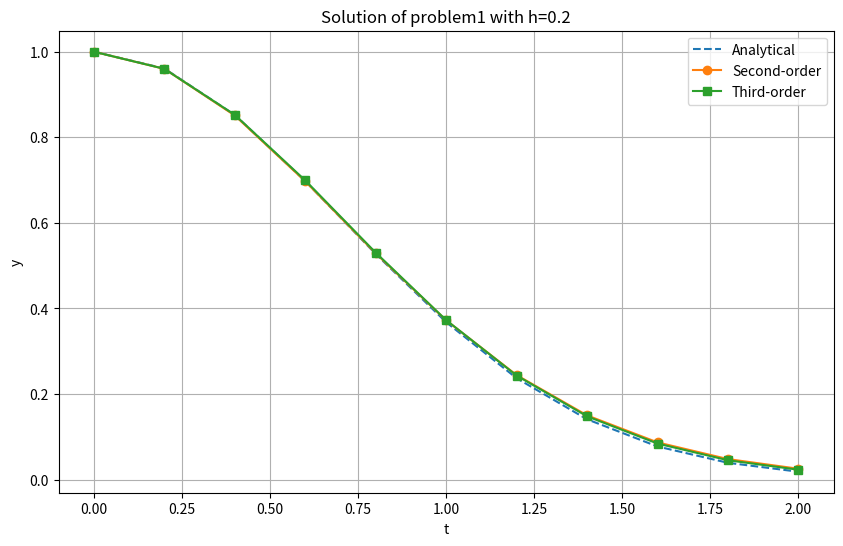

Source code (Python):
import numpy as np
import matplotlib.pyplot as plt
import csv


def solve_cauchy_second_order(f, y0, t0, t_end, h):
    """
    Solve the Cauchy problem for a first-order ODE using a second-order approximation scheme (Heun's method).

    f: function - the derivative function dy/dt = f(t, y)
    y0: float - initial condition y(t0) = y0
    t0: float - initial time
    t_end: float - final time
    h: float - step size

    Returns:
    t_values: np.array - array of time values
    y_values: np.array - array of solution values
    """
    t_values = np.arange(t0, t_end + h, h)
    y_values = np.zeros_like(t_values)
    y_values[0] = y0

    for i in range(1, len(t_values)):
        t = t_values[i - 1]
        y = y_values[i - 1]

        # Второй порядок (метод Хойна)
        k1 = f(t, y)
        k2 = f(t + h, y + h * k1)
        y_values[i] = y + (h / 2) * (k1 + k2)

    return t_values, y_values


def improve_to_third_order(f, y0, t0, t_end, h):
    """
    Improve the second-order approximation to third-order by adding corrections.

    f: function - the derivative function dy/dt = f(t, y)
    y0: float - initial condition y(t0) = y0
    t0: float - initial time
    t_end: float - final time
    h: float - step size

    Returns:
    t_values: np.array - array of time values
    y_values: np.array - array of solution values (third-order corrected)
    """
    # Стартуем со второго порядка
    t_values, y_values = solve_cauchy_second_order(f, y0, t0, t_end, h)

    # Вносим поправку для третьего порядка
    y_corrected = y_values.copy()
    for i in range(1, len(t_values)):
        t = t_values[i - 1]
        y = y_values[i - 1]

        k1 = f(t, y)
        k2 = f(t + h, y + h * k1)

        f_t = (f(t + h, y) - f(t - h, y)) / (2.0 * h)
        f_y = (f(t, y + h) - f(t, y - h)) / (2.0 * h)
        f_tt = (f(t + h, y) - 2 * f(t, y) + f(t - h, y)) / (2.0 * h)
        f_ty = (
            f(t + h, y + h) - f(t - h, y + h) - f(t + h, y - h) + f(t - h, y - h)
        ) / (4.0 * h*h)
        f_yy = (f(t, y + h) - 2 * f(t, y) + f(t, y - h)) / (2.0 * h)
        residual = (
            (h**3)
            * (
                2 * f_y * f_y * k1
                + 3 * f_y * f_t
                # - f_tt
                # - 2 * k1 * f_ty
                # - k1 * k1 * f_yy
            )
            / 12
        )

        y_corrected[i] = y_values[i] + residual

    return t_values, y_corrected


if __name__ == "__main__":

    # Определим набор тестовых задач в виде словаря
    # Каждая задача содержит:
    # f: функция правая часть ОДУ
    # analytical: аналитическое решение в виде функции
    # t0, t_end, y0: начальные условия
    # h_values: список шагов сетки для тестирования
    test_problems = {
        "problem1": {
            "f": lambda t, y: -2 * t * y,  # dy/dt = -2ty
            "analytical": lambda t: np.exp(-(t**2)),  # y(t) = e^{-t^2}
            "t0": 0,
            "t_end": 2,
            "y0": 1,
            "h_values": [0.1, 0.01, 0.001, 0.0001],
        },
        "problem2": {
            "f": lambda t, y: y,  # dy/dt = y
            "analytical": lambda t: np.exp(t),
            "t0": 0,
            "t_end": 1,
            "y0": 1,
            "h_values": [0.1, 0.01, 0.001, 0.0001],
        },
        "problem3": {
            "f": lambda t, y: np.sin(t),  # dy/dt = sin(t)
            "analytical": lambda t: 1
            - np.cos(t),  # Решение: y(t)=1 - cos(t), при y(0)=0
            "t0": 0,
            "t_end": 2 * np.pi,
            "y0": 0,
            "h_values": [0.1, 0.01, 0.001, 0.0001],
        },
        "problem4": {
            "f": lambda t, y: t**4,  # dy/dt = sin(t)
            "analytical": lambda t: t**5*0.2,
            "t0": 0,
            "t_end": 1,
            "y0": 0,
            "h_values": [0.1, 0.01, 0.001, 0.0001],
        },
    }

    results = []

    for prob_name, prob_data in test_problems.items():
        f = prob_data["f"]
        analytical = prob_data["analytical"]
        t0 = prob_data["t0"]
        t_end = prob_data["t_end"]
        y0 = prob_data["y0"]

        for h in prob_data["h_values"]:
            # Решения численными методами
            t_values, y_second = solve_cauchy_second_order(f, y0, t0, t_end, h)
            _, y_third = improve_to_third_order(f, y0, t0, t_end, h)

            # Аналитическое решение
            y_analytic = analytical(t_values)

            # Оценим погрешности (максимальное отклонение)
            error_second = np.max(np.abs(y_second - y_analytic))
            error_third = np.max(np.abs(y_third - y_analytic))

            # Сохраняем результат в таблицу
            results.append([prob_name, h, error_second, error_third])

    # Сохраняем результаты в CSV файл
    filename = "results_table.csv"
    with open(filename, "w", newline="") as csvfile:
        writer = csv.writer(csvfile)
        writer.writerow(
            [
                "Problem",
                "Step size (h)",
                "Max Error (2nd order)",
                "Max Error (3rd order)",
            ]
        )
        for row in results:
            writer.writerow(row)

    # Выводим таблицу на экран
    print("Results Table:")
    print(
        "{:<10} {:<15} {:<20} {:<20}".format(
            "Problem", "h", "Max Error (2nd)", "Max Error (3rd)"
        )
    )
    for r in results:
        print("{:<10} {:<15} {:<20} {:<20}".format(r[0], r[1], r[2], r[3]))

    # При желании можно также построить графики для одной из проблем
    # Ниже пример для Problem1, h=0.1:
    problem_to_plot = "problem1"
    h_plot = 0.2
    p_data = test_problems[problem_to_plot]
    t_values, y_second = solve_cauchy_second_order(
        p_data["f"], p_data["y0"], p_data["t0"], p_data["t_end"], h_plot
    )
    _, y_third = improve_to_third_order(
        p_data["f"], p_data["y0"], p_data["t0"], p_data["t_end"], h_plot
    )
    y_analytic = p_data["analytical"](t_values)

    plt.figure(figsize=(10, 6))
    plt.plot(t_values, y_analytic, label="Analytical", linestyle="--")
    plt.plot(t_values, y_second, label="Second-order", marker="o")
    plt.plot(t_values, y_third, label="Third-order", marker="s")
    plt.xlabel("t")
    plt.ylabel("y")
    plt.title(f"Solution of {problem_to_plot} with h={h_plot}")
    plt.legend()
    plt.grid()
    plt.show()
